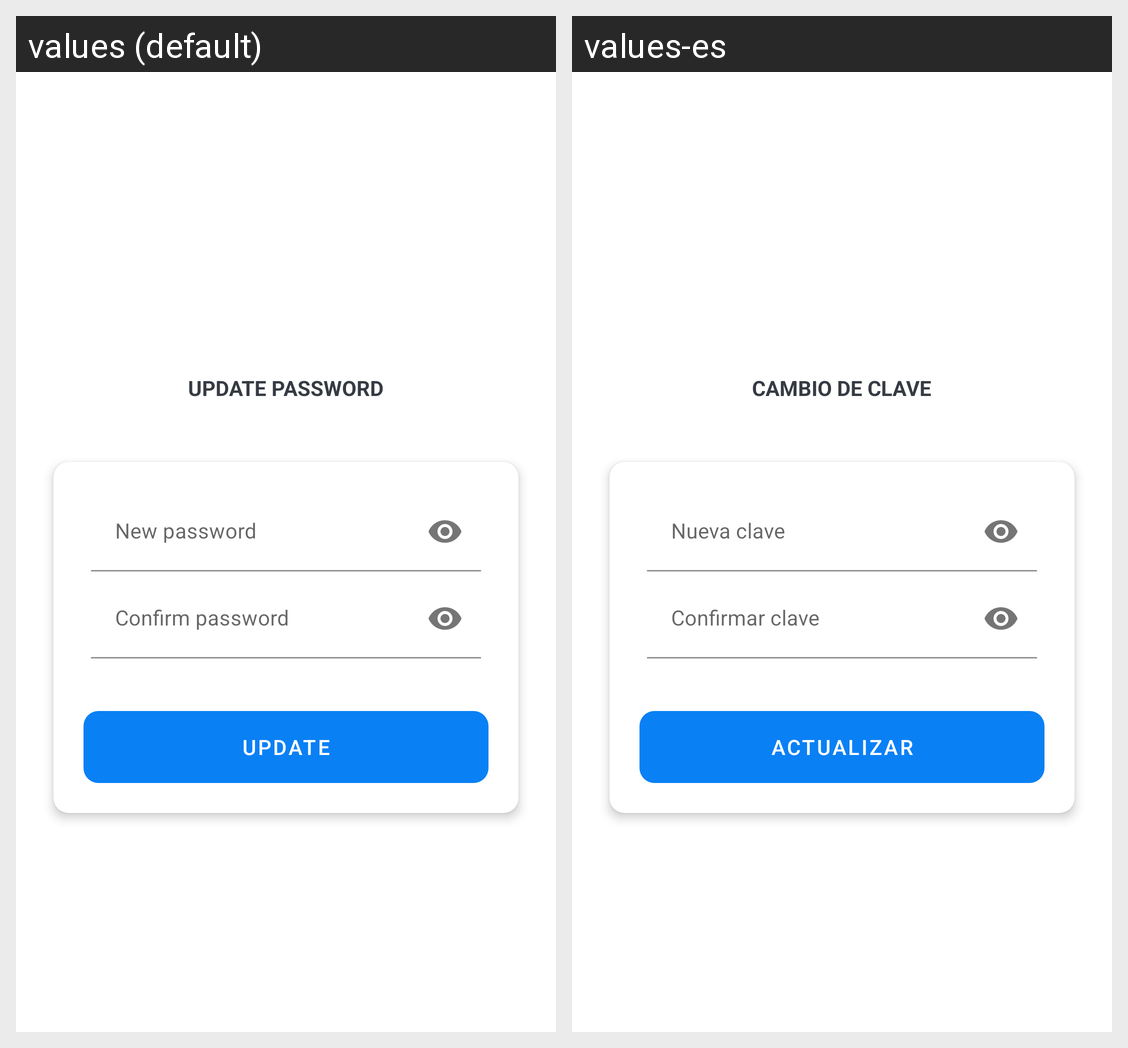

This grid shows one Android layout under two languages. Give, for every string resource on the screen, its name, the default text and each shown locale's text.
Android screen res/layout/activity_password_update.xml rendered under 2 locales, left to right: values (default), values-es. Device: Nexus 5 (rendered at 1080×1920; each locale shown at half size, 540×960, under a caption strip naming it); theme Theme.EPPDraft1.NoActionBar.
Strings drawn on this screen, with the default value and each locale's value (text and hints the layout hard-codes, and strings that could not be matched under every locale, appear in the picture but are not listed):

update_passwd_capital
  values: UPDATE PASSWORD
  values-es: CAMBIO DE CLAVE

update
  values: Update
  values-es: Actualizar
